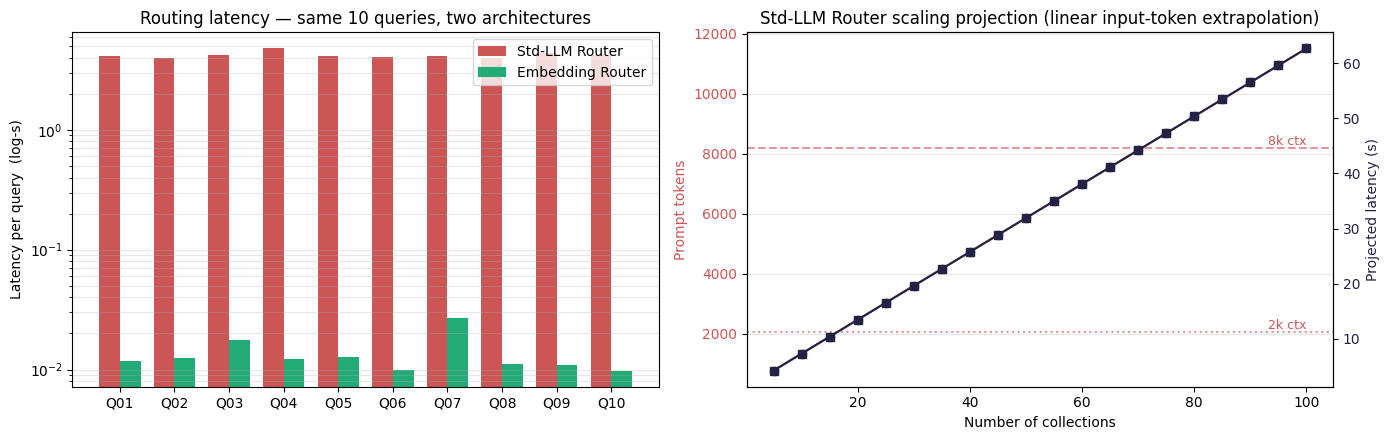

Values plotted in this chart, from the file beside it:
qid, question, kind, primary, a_pick, a_confidence, a_latency_s, a_ctx_tokens, a_hallucinated, a_reasoning, a_primary_ok, a_accept_ok, b_pick, b_top_doc, b_distance, b_latency_s, b_primary_ok, b_accept_ok
Q01, What UDP port must the firewall allow fo…, direct, IT, IT, 1.0, 4.093, 789, False, Primary IT collection contains VPN confi…, True, True, IT, it_vpn_config_guide.md, 0.4512, 0.0117, True, True
Q02, How do I align the photocells on the tra…, direct, OPERATIONS, OPERATIONS, 0.9, 3.966, 788, False, Primary collection for product hardware …, True, True, OPERATIONS, product_photocell_alignment.md, 0.4018, 0.0125, True, True
Q03, Where can I find the onboarding checklis…, direct, HR, HR, 1.0, 4.231, 788, False, Primary HR collection contains authorita…, True, True, HR, hr_onboarding_guide.md, 0.4662, 0.0178, True, True
Q04, Which board members authorised the 2027 …, direct, FINANCE, LEGAL, 0.9, 4.775, 783, False, Query spans legal and finance department…, False, False, FINANCE, fin_budget_forecast_2027.txt, 0.5425, 0.0123, True, True
Q05, What root cause was identified for the b…, direct, IT, IT, 1.0, 4.139, 791, False, Primary collection for security incident…, True, True, IT, it_incident_report_IR2026_003.txt, 0.4998, 0.0128, True, True
Q06, What is the warranty clause in the Spani…, direct, LEGAL, LEGAL, 1.0, 4.046, 787, False, Query spans Legal department, where auth…, True, True, LEGAL, distribution-contract-2026.docx, 0.5077, 0.0099, True, True
Q07, What is the process for reimbursing busi…, ambiguous, FINANCE, HR, 0.9, 4.152, 789, False, Reimbursement policy and onboarding guid…, False, True, FINANCE, fin_expense_policy.md, 0.6282, 0.0269, True, True
Q08, What salary band applies to a Senior Dev…, ambiguous, HR, HR, 0.9, 3.985, 788, False, Primary HR collection for personnel reco…, True, True, HR, hr_salary_bands_2026.txt, 0.7164, 0.0111, True, True
Q09, What financial penalty applies if we mis…, ambiguous, LEGAL, LEGAL, 0.9, 4.397, 788, False, SLA is a contractual term, and penalties…, True, True, LEGAL, contract_fitplus_maintenance.txt, 0.5764, 0.011, True, True
Q10, Which IBAN do we use to collect the quar…, ambiguous, LEGAL, FINANCE, 1.0, 4.184, 791, False, Financial reports contain payment detail…, False, True, LEGAL, distribution-contract-2026.docx, 0.6483, 0.0098, True, True
